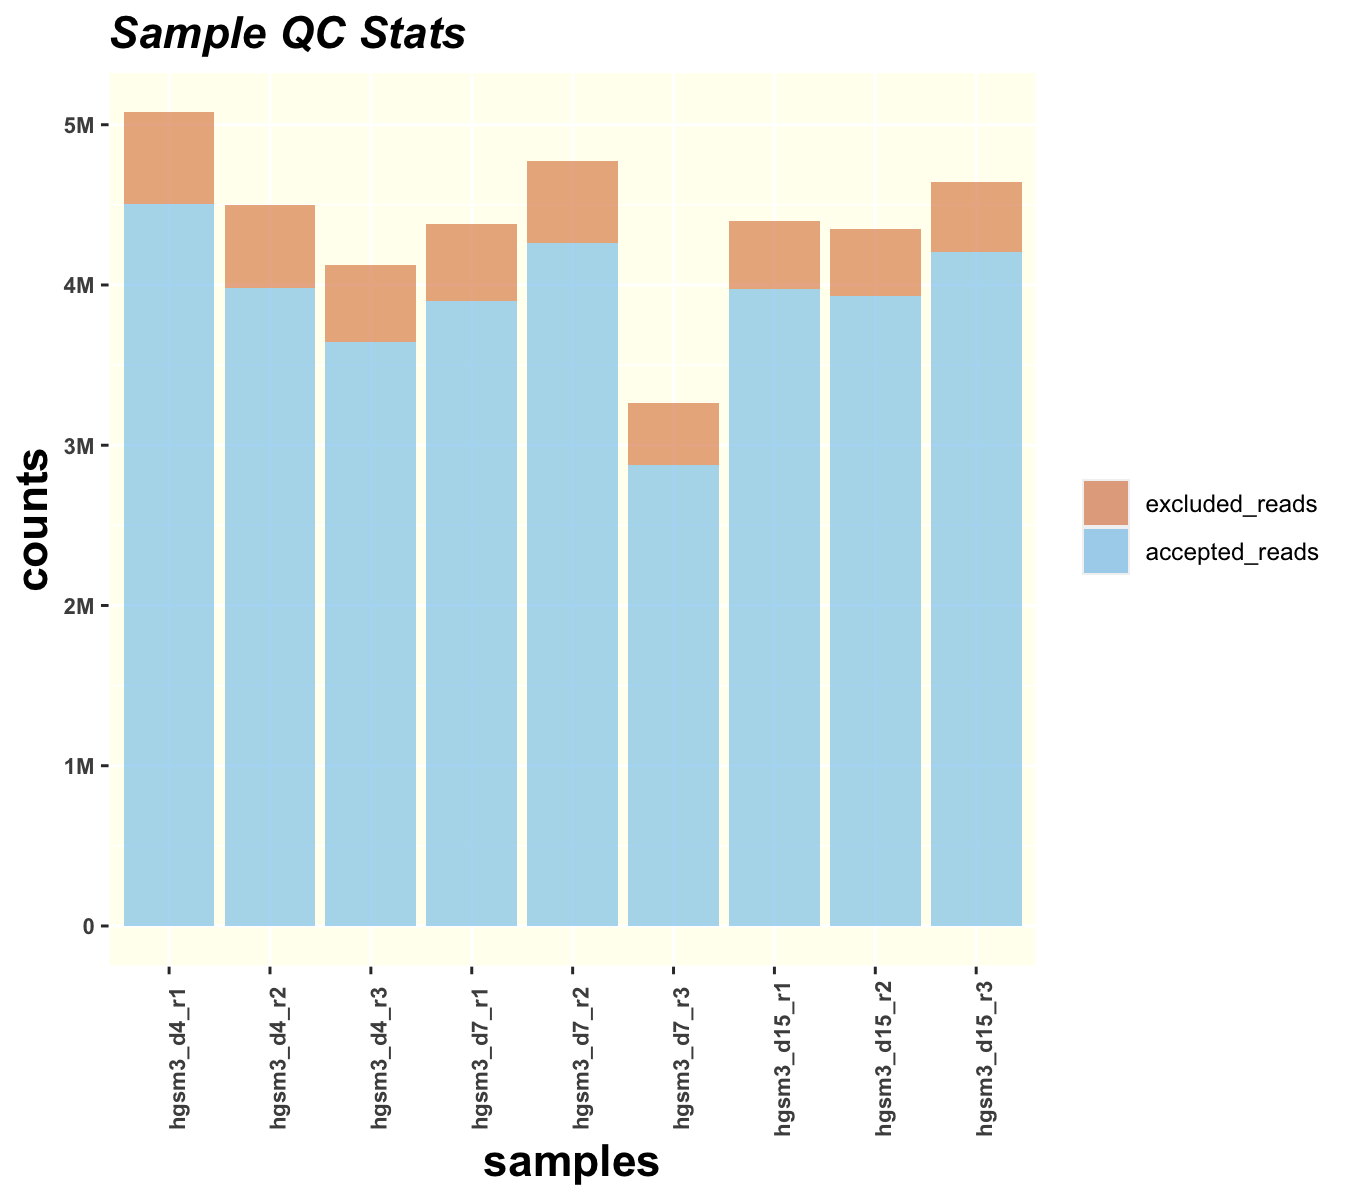

Source data for this figure (header and first rows):
Group	Sample	Accepted Reads	% Accepted Reads	Excluded Reads	% Excluded Reads	Total Reads	Pass Threshold	Pass
SMARCA4_exon26	hgsm3_d4_r1	4508327	88.8	569263	11.2	5077590	1000000	TRUE
SMARCA4_exon26	hgsm3_d4_r2	3982908	88.6	513650	11.4	4496558	1000000	TRUE
SMARCA4_exon26	hgsm3_d4_r3	3644507	88.4	478067	11.6	4122574	1000000	TRUE
SMARCA4_exon26	hgsm3_d7_r1	3902760	89.1	476881	10.9	4379641	1000000	TRUE
SMARCA4_exon26	hgsm3_d7_r2	4261216	89.3	510158	10.7	4771374	1000000	TRUE
SMARCA4_exon26	hgsm3_d7_r3	2878534	88.3	383220	11.7	3261754	1000000	TRUE
SMARCA4_exon26	hgsm3_d15_r1	3974101	90.4	422953	9.6	4397054	1000000	TRUE
SMARCA4_exon26	hgsm3_d15_r2	3931664	90.4	416640	9.6	4348304	1000000	TRUE
SMARCA4_exon26	hgsm3_d15_r3	4204829	90.6	437545	9.4	4642374	1000000	TRUE
